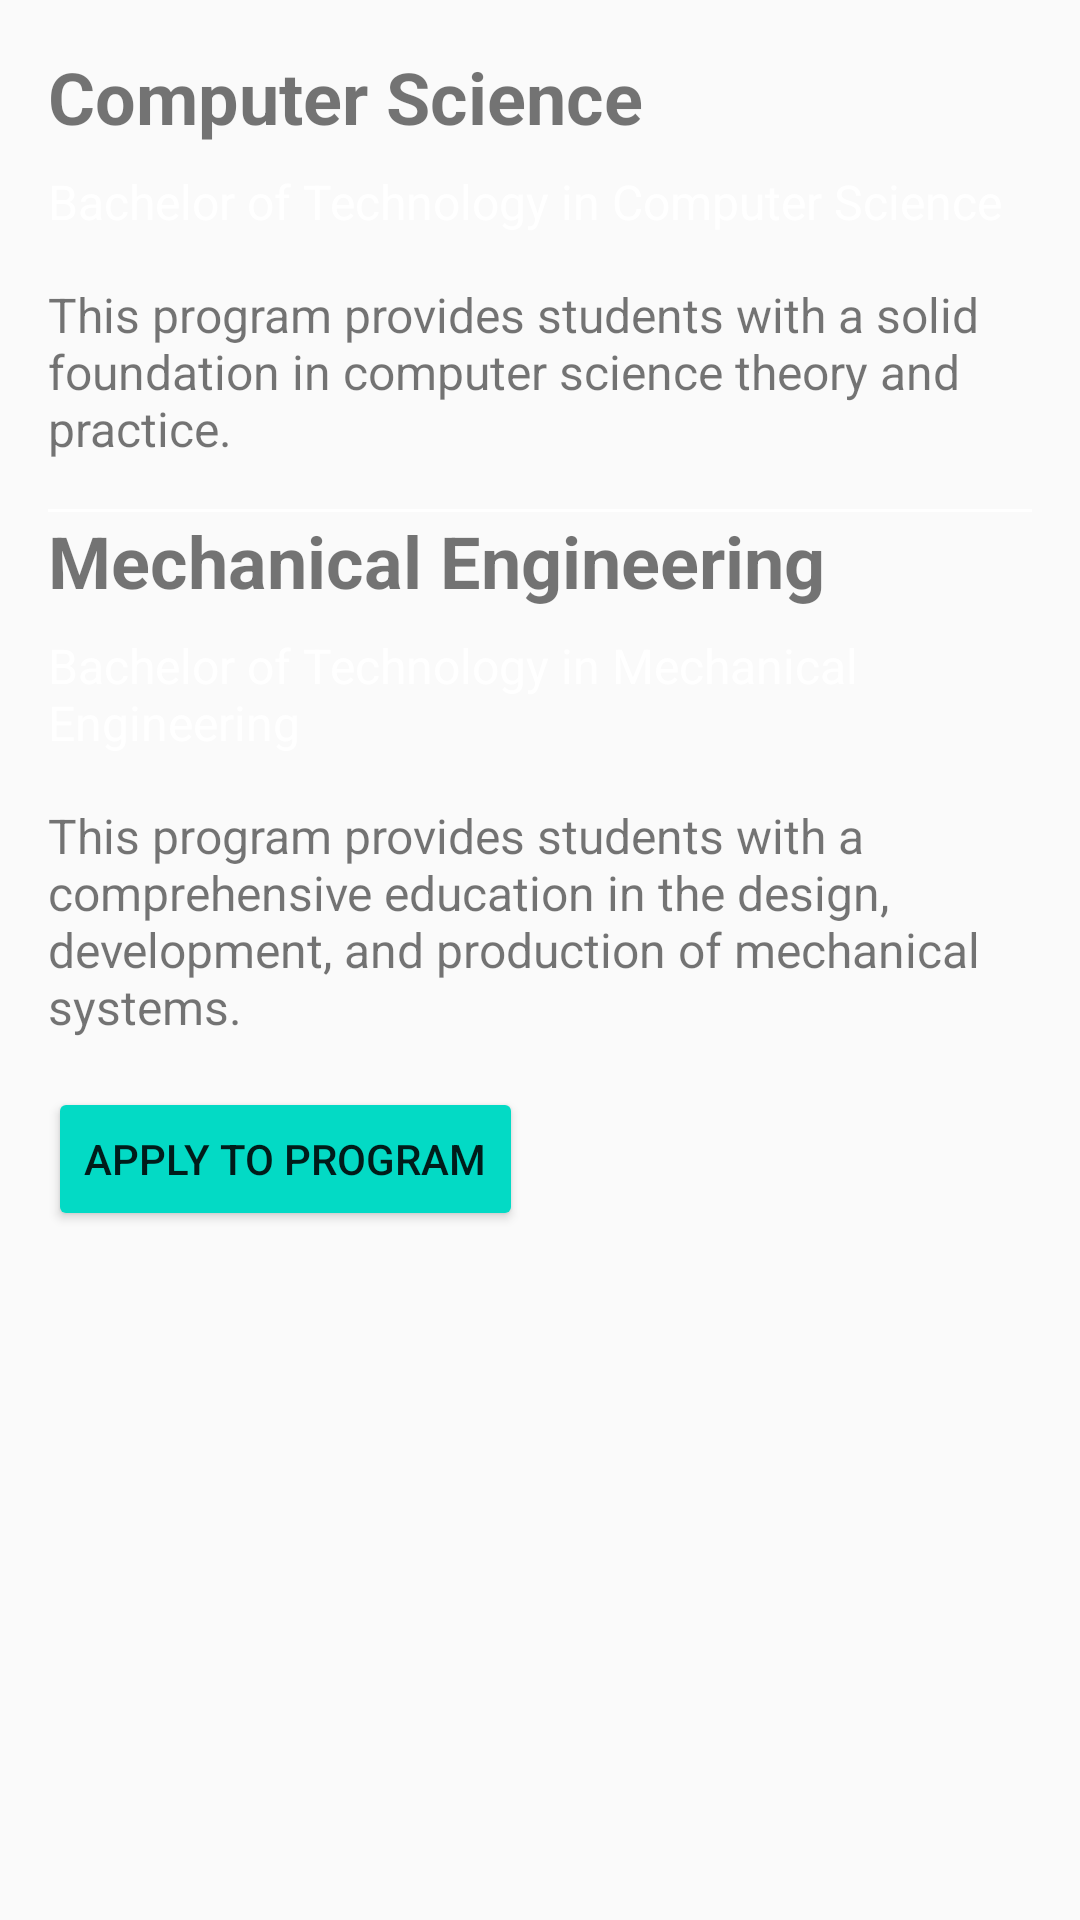

Produce the Android XML layout that renders to this screen, including the resource entries it uses.
<!-- AndroidManifest.xml: application theme Theme.PTMS -->
<!-- res/layout/activity_program_compare.xml -->
<?xml version="1.0" encoding="utf-8"?>
<LinearLayout xmlns:android="http://schemas.android.com/apk/res/android"
    android:layout_width="match_parent"
    android:layout_height="match_parent"
    android:orientation="vertical"
    android:padding="16dp">

    <TextView
        android:id="@+id/program_1_name_text_view"
        android:layout_width="match_parent"
        android:layout_height="wrap_content"
        android:textSize="24sp"
        android:textStyle="bold"
        android:text="Computer Science"/>

    <TextView
        android:id="@+id/program_1_details_text_view"
        android:layout_width="match_parent"
        android:layout_height="wrap_content"
        android:layout_marginTop="8dp"
        android:textSize="16sp"
        android:textColor="@color/white"
        android:text="Bachelor of Technology in Computer Science"/>

    <TextView
        android:id="@+id/program_1_description_text_view"
        android:layout_width="match_parent"
        android:layout_height="wrap_content"
        android:layout_marginTop="16dp"
        android:textSize="16sp"
        android:text="This program provides students with a solid foundation in computer science theory and practice."/>

    <View
        android:layout_width="match_parent"
        android:layout_height="1dp"
        android:layout_marginTop="16dp"
        android:background="@color/white"/>

    <TextView
        android:id="@+id/program_2_name_text_view"
        android:layout_width="match_parent"
        android:layout_height="wrap_content"
        android:textSize="24sp"
        android:textStyle="bold"
        android:text="Mechanical Engineering"/>

    <TextView
        android:id="@+id/program_2_details_text_view"
        android:layout_width="match_parent"
        android:layout_height="wrap_content"
        android:layout_marginTop="8dp"
        android:textSize="16sp"
        android:textColor="@color/white"
        android:text="Bachelor of Technology in Mechanical Engineering"/>

    <TextView
        android:id="@+id/program_2_description_text_view"
        android:layout_width="match_parent"
        android:layout_height="wrap_content"
        android:layout_marginTop="16dp"
        android:textSize="16sp"
        android:text="This program provides students with a comprehensive education in the design, development, and production of mechanical systems."/>

    <Button
        android:id="@+id/apply_button"
        android:layout_width="wrap_content"
        android:layout_height="wrap_content"
        android:layout_marginTop="16dp"
        android:backgroundTint="@color/teal_200"
        android:text="Apply to program"/>

</LinearLayout>
<!-- resources referenced by this layout -->
<resources>
  <color name="teal_200">#FF03DAC5</color>
  <color name="white">#FFFFFFFF</color>
  <style name="Theme.PTMS" parent="Theme.AppCompat.Light.NoActionBar">
          
          <item name="colorPrimary">@color/purple_500</item>
          <item name="colorPrimaryVariant">@color/purple_700</item>
          <item name="colorOnPrimary">@color/white</item>
          
          <item name="colorSecondary">@color/teal_200</item>
          <item name="colorSecondaryVariant">@color/teal_700</item>
          <item name="colorOnSecondary">@color/white</item>
          
          <item name="android:statusBarColor">?attr/colorPrimaryVariant</item>
          
      </style>
  <color name="purple_500">#FF6200EE</color>
  <color name="purple_700">#FF3700B3</color>
  <color name="teal_700">#FF018786</color>
</resources>
